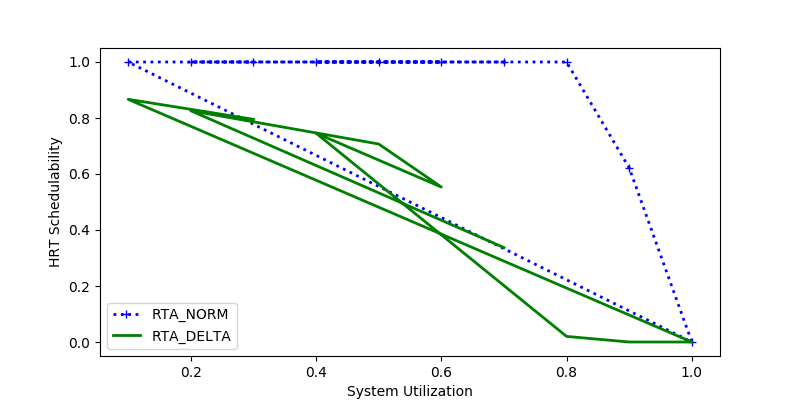

The table this chart was drawn from, first rows:
sys_util, RTA_NORM, RTA_DELTA
0.7, 1.0, 0.3372
0.2, 1.0, 0.8259
0.5, 1.0, 0.7072
0.6, 1.0, 0.5535
0.4, 1.0, 0.7458
0.8, 1.0, 0.02
0.9, 0.6219, 0.0
1.0, 0.0, 0.0
0.1, 1.0, 0.8667
0.3, 1.0, 0.7953
